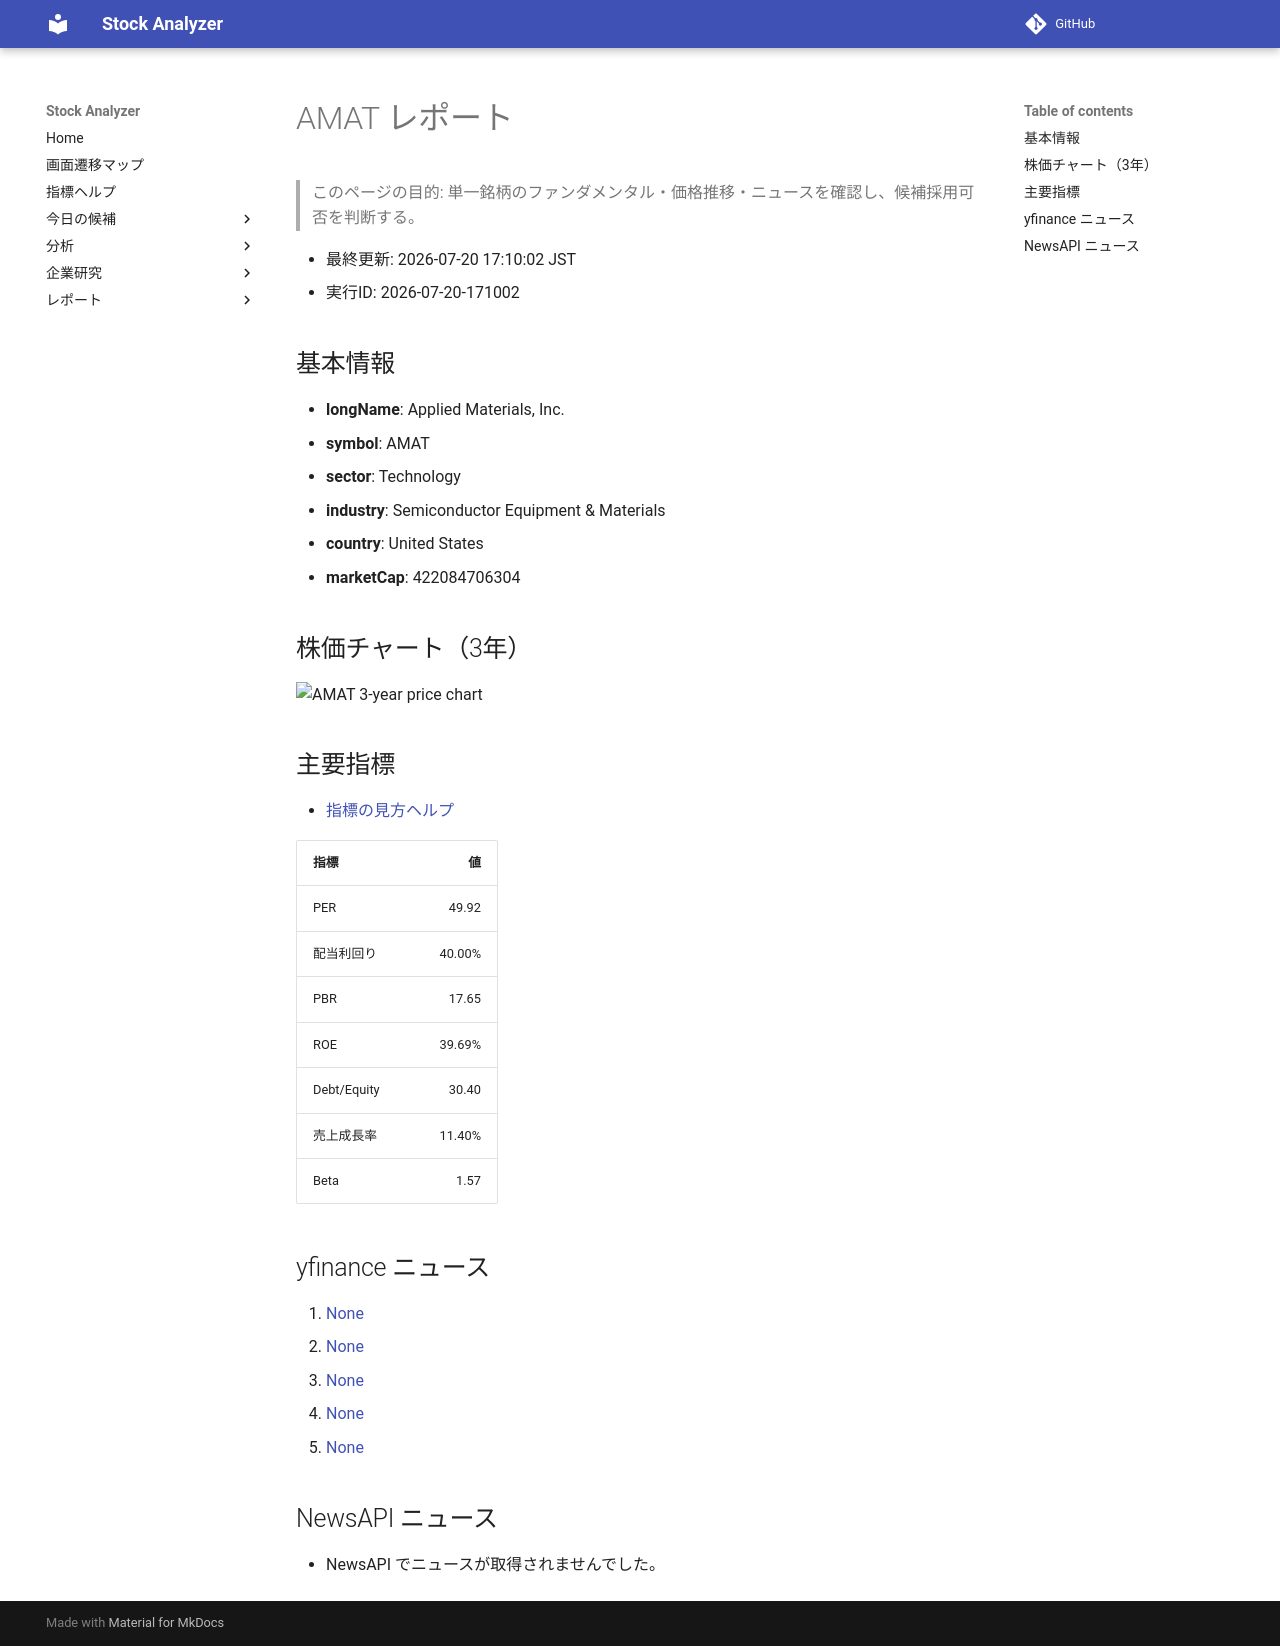

repository: Yumi-note/Making-APP · page: reports/2026-07-20/171002/AMAT/index.html · generator: mkdocs

# AMAT レポート

> このページの目的: 単一銘柄のファンダメンタル・価格推移・ニュースを確認し、候補採用可否を判断する。

- 最終更新: 2026-07-20 17:10:02 JST
- 実行ID: 2026-07-20-171002

## 基本情報

- **longName**: Applied Materials, Inc.
- **symbol**: AMAT
- **sector**: Technology
- **industry**: Semiconductor Equipment & Materials
- **country**: United States
- **marketCap**: 422084706304

## 株価チャート（3年）

![AMAT 3-year price chart](AMAT_3y.png)

## 主要指標

- [指標の見方ヘルプ](../../../../indicators.md)

| 指標 | 値 |
|---|---:|
| PER | 49.92 |
| 配当利回り | 40.00% |
| PBR | 17.65 |
| ROE | 39.69% |
| Debt/Equity | 30.40 |
| 売上成長率 | 11.40% |
| Beta | 1.57 |

## yfinance ニュース

1. [None](None)
2. [None](None)
3. [None](None)
4. [None](None)
5. [None](None)

## NewsAPI ニュース

- NewsAPI でニュースが取得されませんでした。
